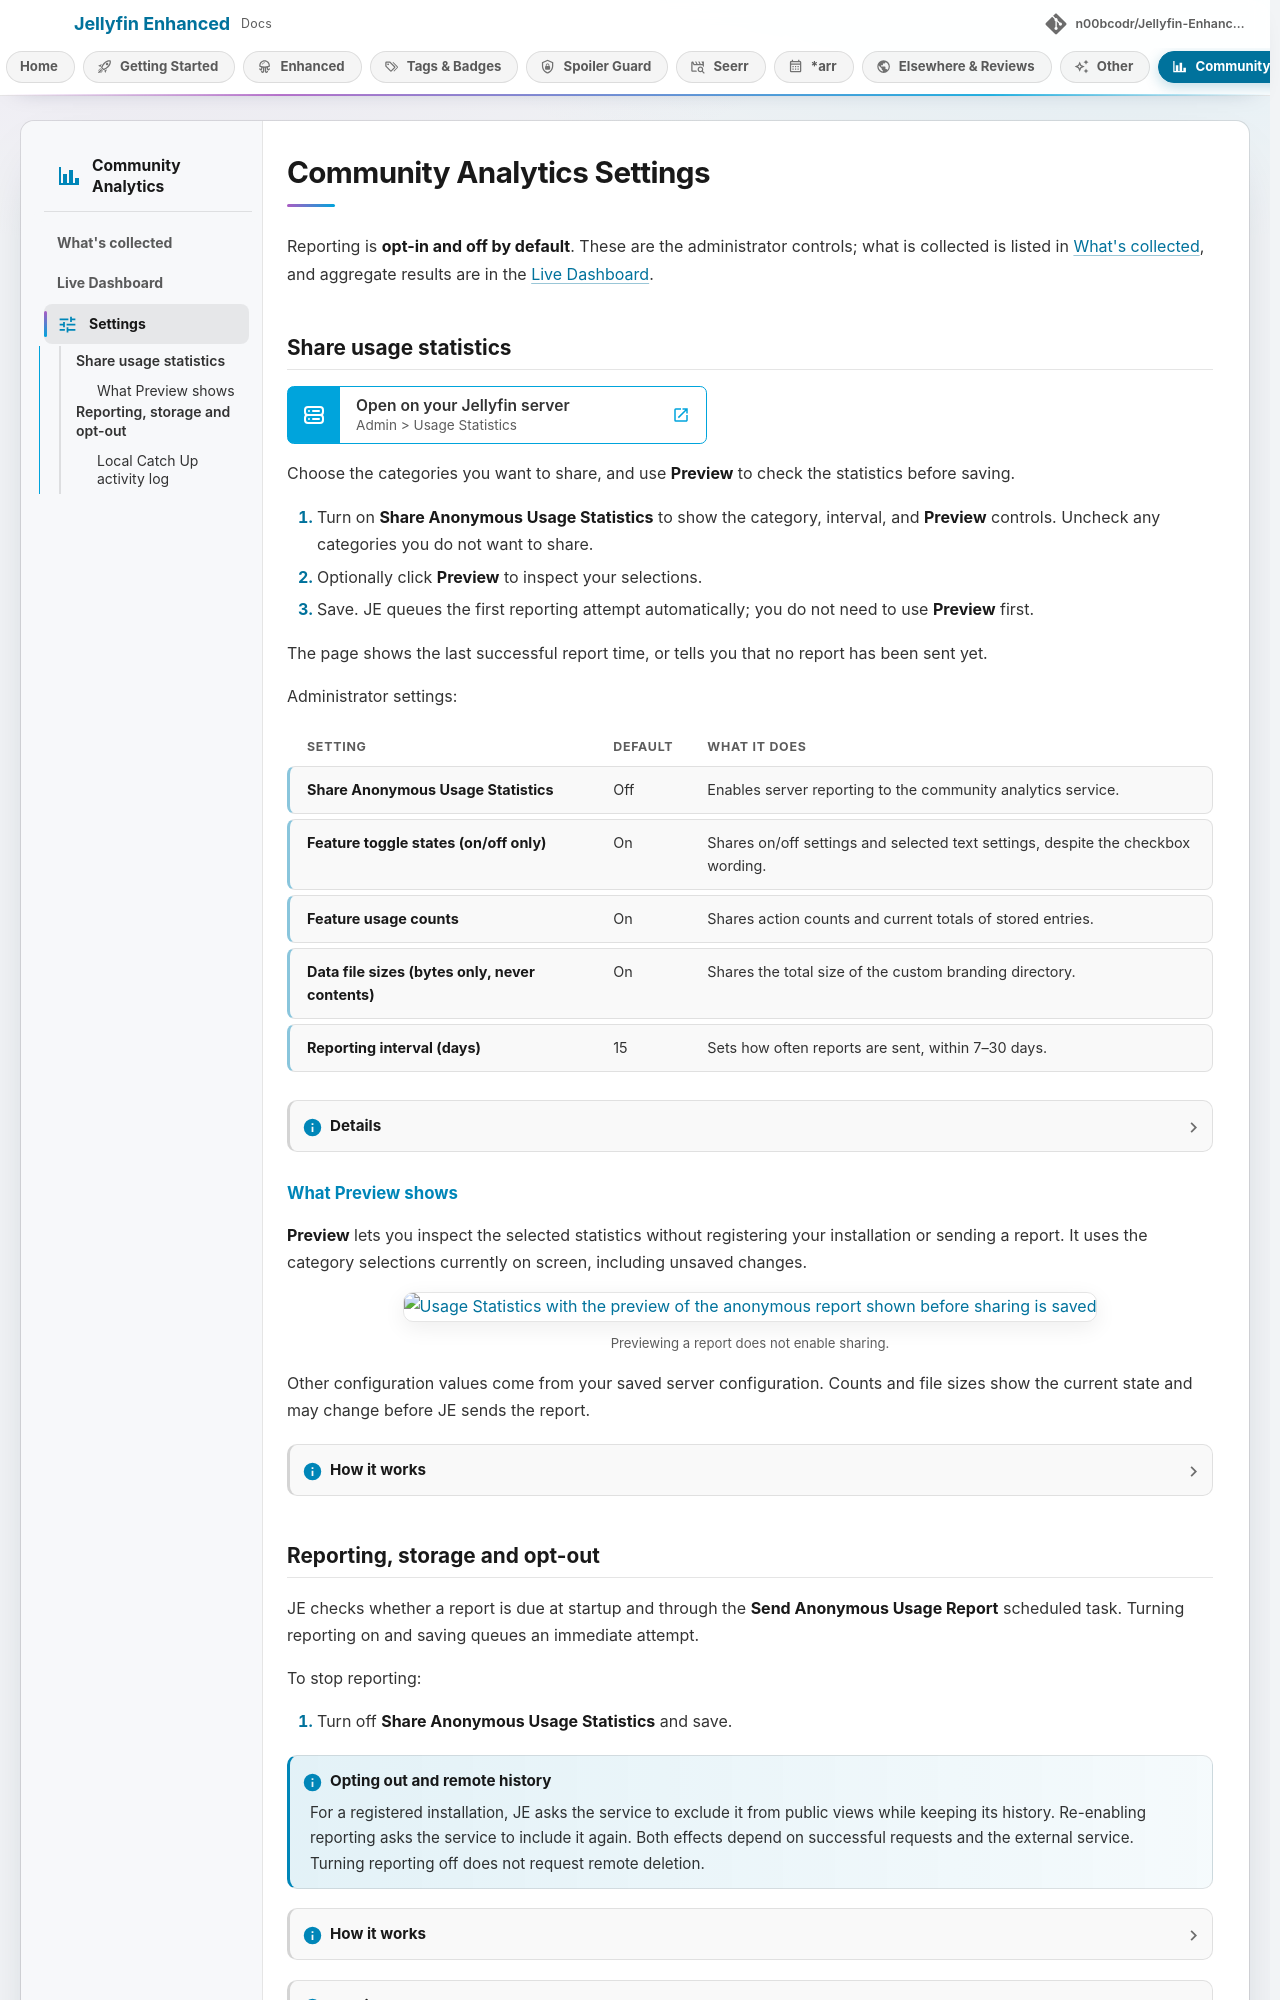

repository: n00bcodr/Jellyfin-Enhanced · page: 12.17/advanced/community-analytics-settings/index.html · generator: mkdocs

# Community Analytics Settings

Reporting is **opt-in and off by default**. These are the administrator controls; what is collected is listed in [What's collected](community-analytics.md), and aggregate results are in the [Live Dashboard](community-analytics-dashboard.md).

## Share usage statistics

[Admin > Usage Statistics](../open-in-jellyfin.md?tab=admin&card=usage-statistics){ .je-open }

Choose the categories you want to share, and use **Preview** to check the statistics before saving.

1. Turn on **Share Anonymous Usage Statistics** to show the category, interval, and **Preview** controls. Uncheck any categories you do not want to share.
2. Optionally click **Preview** to inspect your selections.
3. Save. JE queues the first reporting attempt automatically; you do not need to use **Preview** first.

The page shows the last successful report time, or tells you that no report has been sent yet.

Administrator settings:

| Setting | Default | What it does |
| --- | --- | --- |
| **Share Anonymous Usage Statistics** | Off | Enables server reporting to the community analytics service. |
| **Feature toggle states (on/off only)** | On | Shares on/off settings and selected text settings, despite the checkbox wording. |
| **Feature usage counts** | On | Shares action counts and current totals of stored entries. |
| **Data file sizes (bytes only, never contents)** | On | Shares the total size of the custom branding directory. |
| **Reporting interval (days)** | 15 | Sets how often reports are sent, within 7–30 days. |

??? note "Details"

    On first enablement, the interface checks all three categories. After you save your choices, later enables preserve them. The category defaults do not enable reporting while the master setting is off.

    If you uncheck all three categories, reports still include version information, installation credentials, the counting-period start date and build proof. See [Always included](community-analytics.md#always-included). The reporting interval is clamped to 7–30 days.

### What Preview shows

**Preview** lets you inspect the selected statistics without registering your installation or sending a report. It uses the category selections currently on screen, including unsaved changes.

![Usage Statistics with the preview of the anonymous report shown before sharing is saved](../images/admin/analytics-preview.webp)
*Previewing a report does not enable sharing.*

Other configuration values come from your saved server configuration. Counts and file sizes show the current state and may change before JE sends the report.

??? info "How it works"

    The preview route is administrator-only: `POST /JellyfinEnhanced/usage/preview`. Before registration, the install ID reads `(not registered yet; assigned on first real send)`.

    Preview shows readable property names. The actual report uses `p_*` field names and also sends the installation secret and a build-proof field, neither of which appears in Preview. The proof comes from the plugin assembly, installation ID and plugin version. It can be null if JE cannot read the assembly.
